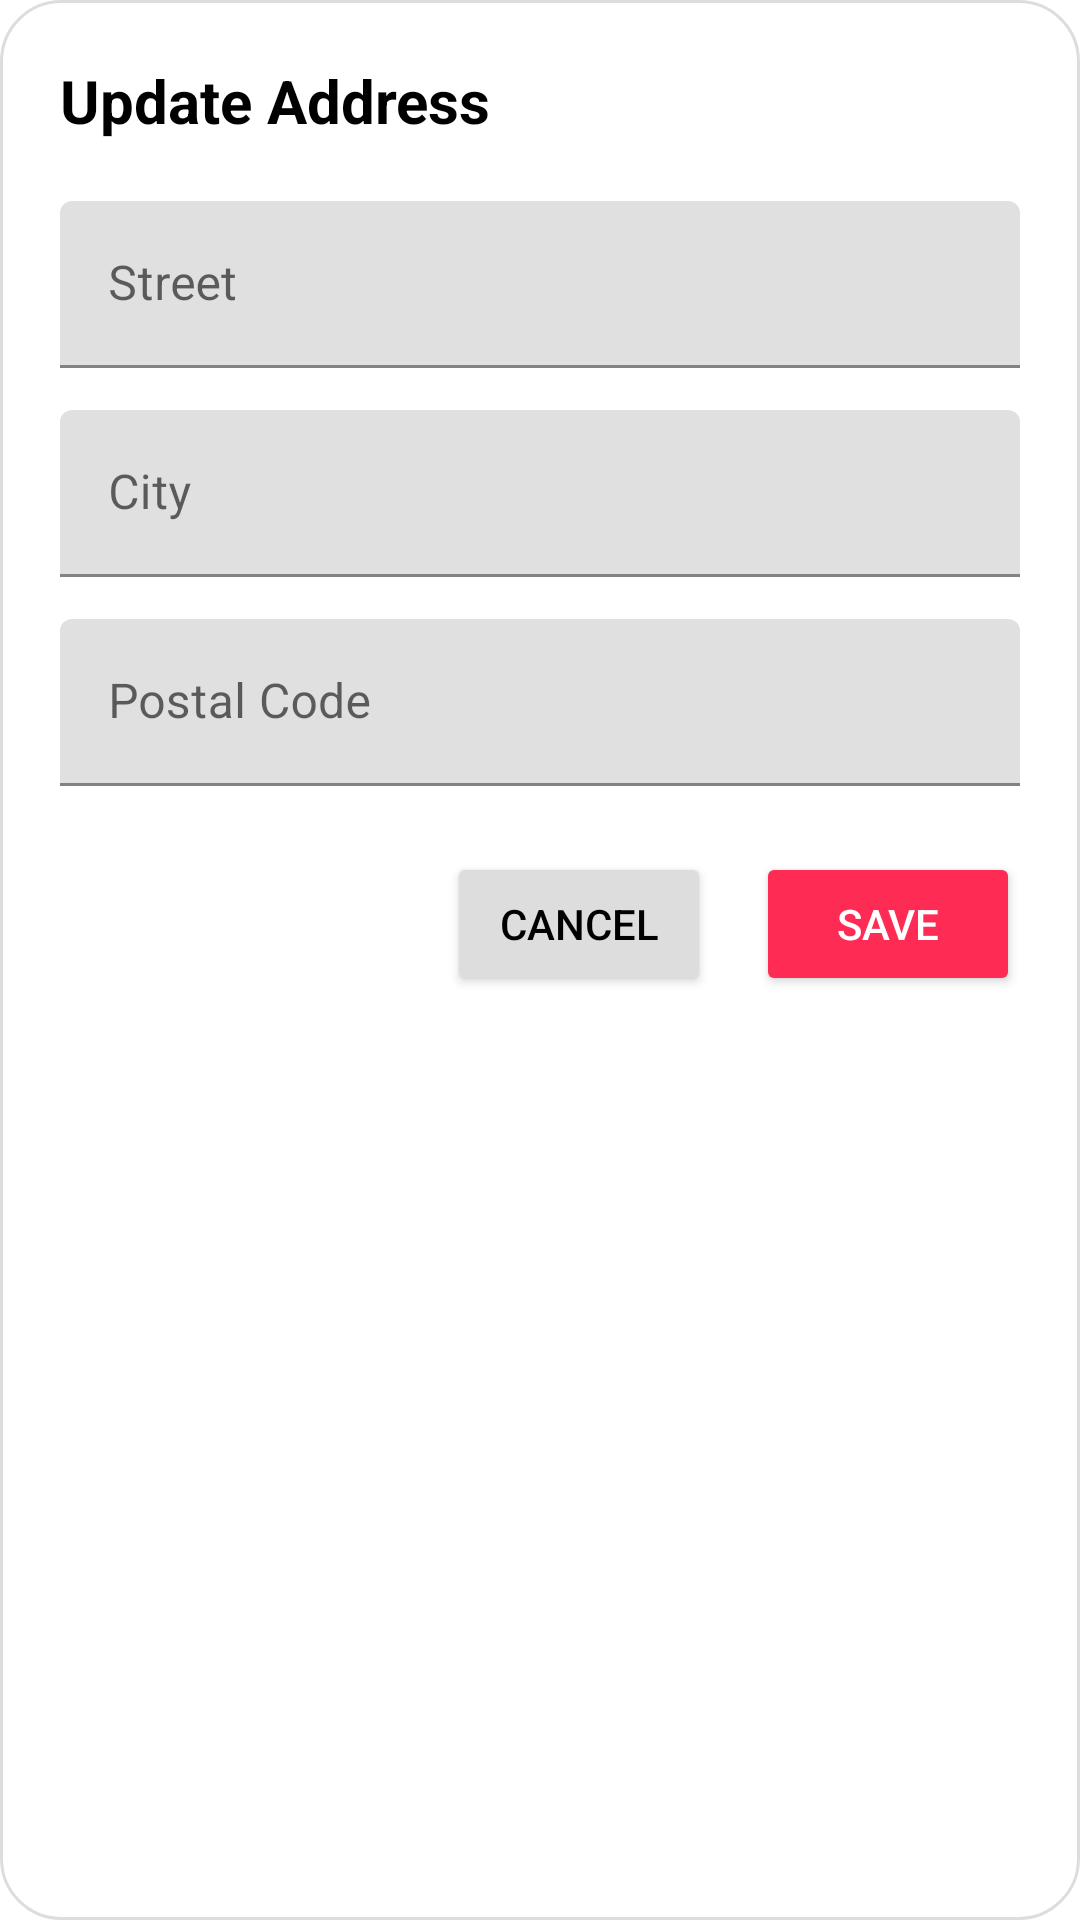

Here is an Android app screen rendered from its layout file. Give the layout XML and the strings, colors and styles it references.
<!-- AndroidManifest.xml: application theme Theme.Meridian -->
<!-- res/layout/dialog_edit_address.xml -->
<?xml version="1.0" encoding="utf-8"?>
<LinearLayout xmlns:android="http://schemas.android.com/apk/res/android"
    xmlns:app="http://schemas.android.com/apk/res-auto"
    android:layout_width="match_parent"
    android:layout_height="wrap_content"
    android:orientation="vertical"
    android:padding="20dp"
    android:background="@drawable/popup_round_bg">


    <TextView
        android:layout_width="wrap_content"
        android:layout_height="wrap_content"
        android:text="Update Address"
        android:textSize="20sp"
        android:textStyle="bold"
        android:textColor="@color/black"
        android:layout_marginBottom="20dp" />


    <com.google.android.material.textfield.TextInputLayout
        android:layout_width="match_parent"
        android:layout_height="wrap_content"
        android:hint="Street">

        <com.google.android.material.textfield.TextInputEditText
            android:id="@+id/dialog_address_line"
            android:layout_width="match_parent"
            android:layout_height="wrap_content"/>
    </com.google.android.material.textfield.TextInputLayout>


    <com.google.android.material.textfield.TextInputLayout
        android:layout_width="match_parent"
        android:layout_height="wrap_content"
        android:layout_marginTop="14dp"
        android:hint="City">

        <com.google.android.material.textfield.TextInputEditText
            android:id="@+id/dialog_city"
            android:layout_width="match_parent"
            android:layout_height="wrap_content"/>
    </com.google.android.material.textfield.TextInputLayout>


    <com.google.android.material.textfield.TextInputLayout
        android:layout_width="match_parent"
        android:layout_height="wrap_content"
        android:layout_marginTop="14dp"
        android:hint="Postal Code">

        <com.google.android.material.textfield.TextInputEditText
            android:id="@+id/dialog_postal"
            android:layout_width="match_parent"
            android:layout_height="wrap_content"/>
    </com.google.android.material.textfield.TextInputLayout>


    <LinearLayout
        android:layout_width="match_parent"
        android:layout_height="wrap_content"
        android:orientation="horizontal"
        android:layout_marginTop="22dp"
        android:gravity="right">

        <Button
            android:id="@+id/btn_cancel"
            android:layout_width="wrap_content"
            android:layout_height="wrap_content"
            android:backgroundTint="#DDDDDD"
            android:text="Cancel"
            android:textColor="@color/black"
            app:cornerRadius="24dp" />

        <Button
            android:id="@+id/btn_save_address"
            android:layout_width="wrap_content"
            android:layout_height="wrap_content"
            android:layout_marginStart="15dp"
            android:backgroundTint="#FE2c55"
            android:text="Save"
            android:textColor="@android:color/white"
            app:cornerRadius="24dp" />
    </LinearLayout>

</LinearLayout>
<!-- resources referenced by this layout -->
<resources>
  <color name="black">#FF000000</color>
  <!-- drawable popup_round_bg (drawable) -->
  <?xml version="1.0" encoding="utf-8"?>
  <shape xmlns:android="http://schemas.android.com/apk/res/android"
      android:shape="rectangle">
  
      <solid android:color="#FFFFFF" />
  
      <corners android:radius="20dp" />
  
      <padding
          android:left="20dp"
          android:top="20dp"
          android:right="20dp"
          android:bottom="20dp" />
  
      <stroke
          android:width="1dp"
          android:color="#DDDDDD" />
  
  </shape>
  <style name="Theme.Meridian" parent="Theme.MaterialComponents.DayNight.DarkActionBar">
          
          <item name="colorPrimary">@color/purple_500</item>
          <item name="colorPrimaryVariant">@color/purple_700</item>
          <item name="colorOnPrimary">@color/white</item>
  
          
          <item name="colorSecondary">@color/teal_200</item>
          <item name="colorSecondaryVariant">@color/teal_700</item>
          <item name="colorOnSecondary">@color/black</item>
  
          
          <item name="android:statusBarColor">?attr/colorPrimaryVariant</item>
  
          
          <item name="popupTheme">@style/ThemeOverlay.MaterialComponents</item>
      </style>
  <color name="purple_500">#FF6200EE</color>
  <color name="purple_700">#FF3700B3</color>
  <color name="white">#FFFFFFFF</color>
  <color name="teal_200">#FF03DAC5</color>
  <color name="teal_700">#FF018786</color>
</resources>
